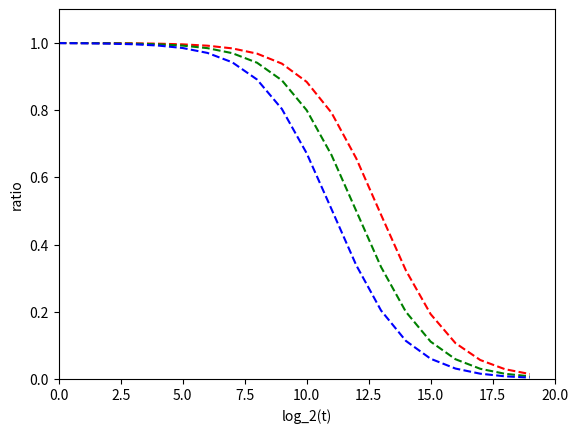

Python code for this plot:
import matplotlib.pyplot as plt

x  = [0, 1, 2, 3, 4, 5, 6, 7, 8, 9, 10, 11, 12, 13, 14, 15, 16, 17, 18, 19]
y0 = [0.9999, 0.9997, 0.9995, 0.999, 0.998, 0.9959, 0.9919, 0.9839, 0.9683, 0.9386, 0.8843, 0.7926, 0.6565, 0.4887, 0.3233, 0.1929, 0.1067, 0.0564, 0.029, 0.0147]
y1 = [0.9998, 0.9995, 0.999, 0.9981, 0.9961, 0.9922, 0.9846, 0.9697, 0.9412, 0.8889, 0.8, 0.6667, 0.5, 0.3333, 0.2, 0.1111, 0.0588, 0.0303, 0.0154, 0.0078]
y2 = [0.9995, 0.999, 0.9981, 0.9962, 0.9924, 0.985, 0.9704, 0.9425, 0.8912, 0.8037, 0.6718, 0.5058, 0.3385, 0.2038, 0.1134, 0.0601, 0.031, 0.0157, 0.0079, 0.004]
plt.plot(x, y0, 'r--',x, y1, 'g--', x, y2, 'b--', )
plt.axis([0, 20, 0, 1.1])
plt.ylabel('ratio')
plt.xlabel('log_2(t)')
plt.show()

